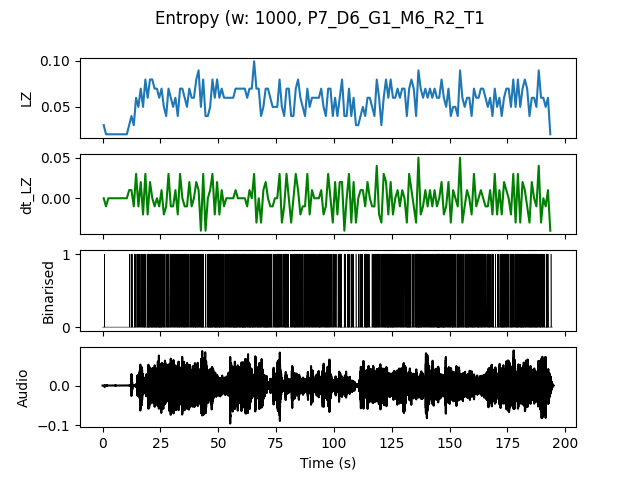

The file beside this chart, header and first rows:
, t0, LZ, dt_LZ, IOI
0.0, 0.0, 0.0299, 0.0, 1.0
1.0, 1.0, 0.01993, -0.009966, 0.0
2.0, 2.0, 0.01993, 0.0, 0.0
3.0, 3.0, 0.01993, 0.0, 0.0
4.0, 4.0, 0.01993, 0.0, 0.0
5.0, 5.0, 0.01993, 0.0, 0.0
6.0, 6.0, 0.01993, 0.0, 0.0
7.0, 7.0, 0.01993, 0.0, 0.0
8.0, 8.0, 0.01993, 0.0, 0.0
9.0, 9.0, 0.01993, 0.0, 0.0
10.0, 10.0, 0.01993, 0.0, 0.0
11.0, 11.0, 0.0299, 0.009966, 1.0
12.0, 12.0, 0.03986, 0.009966, 0.3333
13.0, 13.0, 0.0299, -0.009966, 1.0
14.0, 14.0, 0.05979, 0.0299, 0.3333
15.0, 15.0, 0.04983, -0.009966, 0.5
16.0, 16.0, 0.06976, 0.01993, 0.3333
17.0, 17.0, 0.04983, -0.01993, 0.3333
18.0, 18.0, 0.07973, 0.0299, 0.2
19.0, 19.0, 0.05979, -0.01993, 0.2
20.0, 20.0, 0.07973, 0.01993, 0.25
21.0, 21.0, 0.07973, 0.0, 0.1667
22.0, 22.0, 0.06976, -0.009966, 0.2
23.0, 23.0, 0.06976, 0.0, 0.2
24.0, 24.0, 0.05979, -0.009966, 0.1667
25.0, 25.0, 0.06976, 0.009966, 0.1667
26.0, 26.0, 0.04983, -0.01993, 0.25
27.0, 27.0, 0.03986, -0.009966, 0.5
28.0, 28.0, 0.06976, 0.0299, 0.2
29.0, 29.0, 0.05979, -0.009966, 0.2
30.0, 30.0, 0.04983, -0.009966, 0.3333
31.0, 31.0, 0.05979, 0.009966, 0.2
32.0, 32.0, 0.03986, -0.01993, 0.3333
33.0, 33.0, 0.06976, 0.0299, 0.25
34.0, 34.0, 0.06976, 0.0, 0.2
35.0, 35.0, 0.05979, -0.009966, 0.2
36.0, 36.0, 0.04983, -0.009966, 0.3333
37.0, 37.0, 0.06976, 0.01993, 0.25
38.0, 38.0, 0.05979, -0.009966, 0.2
39.0, 39.0, 0.05979, 0.0, 0.25
40.0, 40.0, 0.07973, 0.01993, 0.2
41.0, 41.0, 0.08969, 0.009966, 0.1667
42.0, 42.0, 0.04983, -0.03986, 0.25
43.0, 43.0, 0.07973, 0.0299, 0.1667
44.0, 44.0, 0.03986, -0.03986, 0.5
45.0, 45.0, 0.03986, 0.0, 0.25
46.0, 46.0, 0.04983, 0.009966, 0.2
47.0, 47.0, 0.07973, 0.0299, 0.2
48.0, 48.0, 0.05979, -0.01993, 0.2
49.0, 49.0, 0.07973, 0.01993, 0.1667
50.0, 50.0, 0.05979, -0.01993, 0.1429
51.0, 51.0, 0.06976, 0.009966, 0.2
52.0, 52.0, 0.05979, -0.009966, 0.3333
53.0, 53.0, 0.05979, 0.0, 0.25
54.0, 54.0, 0.05979, 0.0, 0.2
55.0, 55.0, 0.05979, 0.0, 0.2
56.0, 56.0, 0.05979, 0.0, 0.2
57.0, 57.0, 0.06976, 0.009966, 0.1429
58.0, 58.0, 0.06976, 0.0, 0.2
59.0, 59.0, 0.06976, 0.0, 0.2
... 134 more rows
